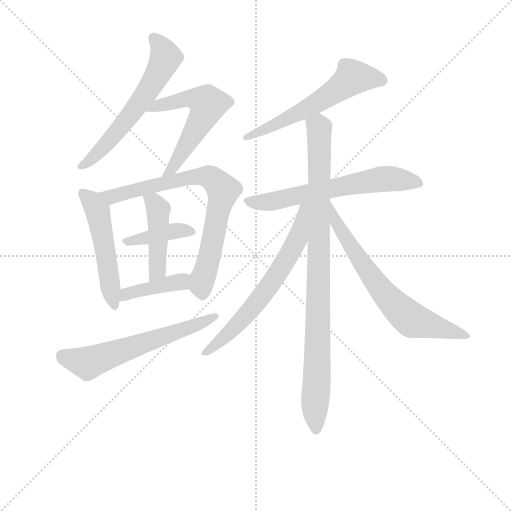
t = 0.00 s
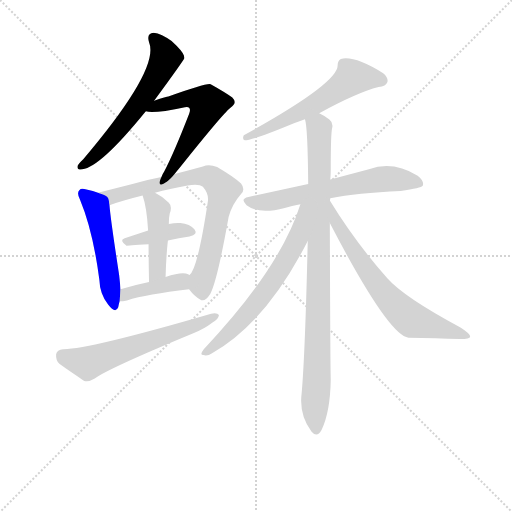
t = 1.97 s
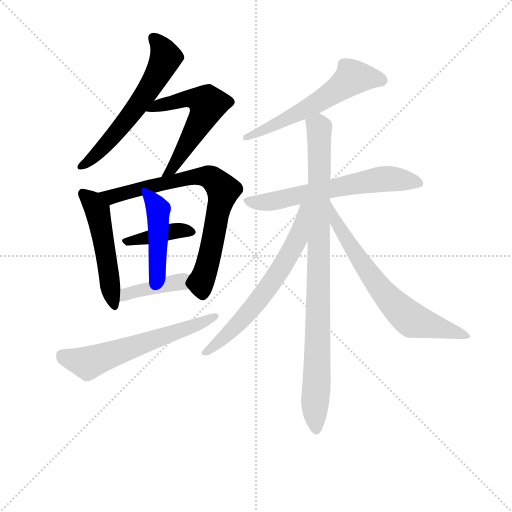
t = 3.93 s
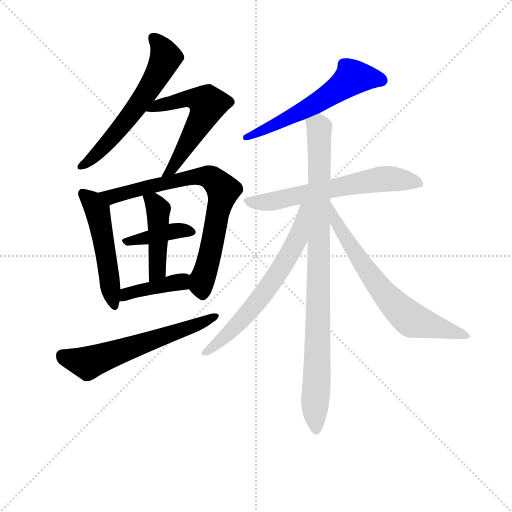
t = 5.90 s
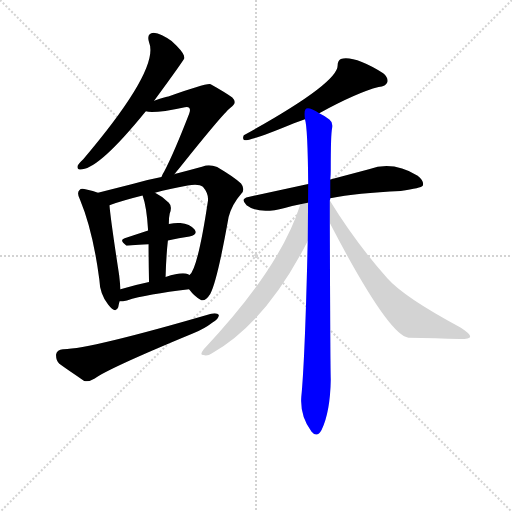
t = 7.87 s
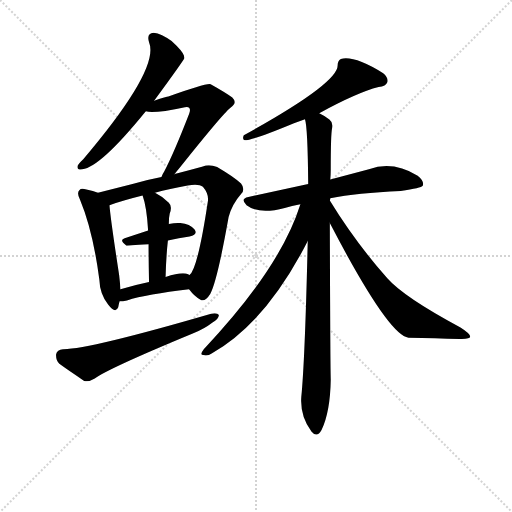
t = 9.83 s

The animated SVG that drew these frames (rendered in a browser with its animation timeline set to each time). Animation: 13 CSS @keyframes rules; one cycle of 9.83 s.

<svg version="1.1" viewBox="0 0 1024 1024" xmlns="http://www.w3.org/2000/svg">
  <g stroke="lightgray" stroke-dasharray="1,1" stroke-width="1" transform="scale(4, 4)">
    <line x1="0" y1="0" x2="256" y2="256"></line>
    <line x1="256" y1="0" x2="0" y2="256"></line>
    <line x1="128" y1="0" x2="128" y2="256"></line>
    <line x1="0" y1="128" x2="256" y2="128"></line>
  </g>
<g transform="scale(0.92, -0.92) translate(60, -900)">
   <style type="text/css">
    @keyframes keyframes0 {
      from {
       stroke: blue;
       stroke-dashoffset: 607;
       stroke-width: 128;
       }
       66% {
       animation-timing-function: step-end;
       stroke: blue;
       stroke-dashoffset: 0;
       stroke-width: 128;
       }
       to {
       stroke: black;
       stroke-width: 1024;
       }
       }
       #make-me-a-hanzi-animation-0 {
         animation: keyframes0 0.743978s both;
         animation-delay: 0.000000s;
         animation-timing-function: linear;
       }
    @keyframes keyframes1 {
      from {
       stroke: blue;
       stroke-dashoffset: 574;
       stroke-width: 128;
       }
       65% {
       animation-timing-function: step-end;
       stroke: blue;
       stroke-dashoffset: 0;
       stroke-width: 128;
       }
       to {
       stroke: black;
       stroke-width: 1024;
       }
       }
       #make-me-a-hanzi-animation-1 {
         animation: keyframes1 0.717122s both;
         animation-delay: 0.743978s;
         animation-timing-function: linear;
       }
    @keyframes keyframes2 {
      from {
       stroke: blue;
       stroke-dashoffset: 512;
       stroke-width: 128;
       }
       63% {
       animation-timing-function: step-end;
       stroke: blue;
       stroke-dashoffset: 0;
       stroke-width: 128;
       }
       to {
       stroke: black;
       stroke-width: 1024;
       }
       }
       #make-me-a-hanzi-animation-2 {
         animation: keyframes2 0.666667s both;
         animation-delay: 1.461100s;
         animation-timing-function: linear;
       }
    @keyframes keyframes3 {
      from {
       stroke: blue;
       stroke-dashoffset: 767;
       stroke-width: 128;
       }
       71% {
       animation-timing-function: step-end;
       stroke: blue;
       stroke-dashoffset: 0;
       stroke-width: 128;
       }
       to {
       stroke: black;
       stroke-width: 1024;
       }
       }
       #make-me-a-hanzi-animation-3 {
         animation: keyframes3 0.874186s both;
         animation-delay: 2.127767s;
         animation-timing-function: linear;
       }
    @keyframes keyframes4 {
      from {
       stroke: blue;
       stroke-dashoffset: 400;
       stroke-width: 128;
       }
       57% {
       animation-timing-function: step-end;
       stroke: blue;
       stroke-dashoffset: 0;
       stroke-width: 128;
       }
       to {
       stroke: black;
       stroke-width: 1024;
       }
       }
       #make-me-a-hanzi-animation-4 {
         animation: keyframes4 0.575521s both;
         animation-delay: 3.001953s;
         animation-timing-function: linear;
       }
    @keyframes keyframes5 {
      from {
       stroke: blue;
       stroke-dashoffset: 449;
       stroke-width: 128;
       }
       59% {
       animation-timing-function: step-end;
       stroke: blue;
       stroke-dashoffset: 0;
       stroke-width: 128;
       }
       to {
       stroke: black;
       stroke-width: 1024;
       }
       }
       #make-me-a-hanzi-animation-5 {
         animation: keyframes5 0.615397s both;
         animation-delay: 3.577474s;
         animation-timing-function: linear;
       }
    @keyframes keyframes6 {
      from {
       stroke: blue;
       stroke-dashoffset: 405;
       stroke-width: 128;
       }
       57% {
       animation-timing-function: step-end;
       stroke: blue;
       stroke-dashoffset: 0;
       stroke-width: 128;
       }
       to {
       stroke: black;
       stroke-width: 1024;
       }
       }
       #make-me-a-hanzi-animation-6 {
         animation: keyframes6 0.579590s both;
         animation-delay: 4.192871s;
         animation-timing-function: linear;
       }
    @keyframes keyframes7 {
      from {
       stroke: blue;
       stroke-dashoffset: 610;
       stroke-width: 128;
       }
       67% {
       animation-timing-function: step-end;
       stroke: blue;
       stroke-dashoffset: 0;
       stroke-width: 128;
       }
       to {
       stroke: black;
       stroke-width: 1024;
       }
       }
       #make-me-a-hanzi-animation-7 {
         animation: keyframes7 0.746419s both;
         animation-delay: 4.772461s;
         animation-timing-function: linear;
       }
    @keyframes keyframes8 {
      from {
       stroke: blue;
       stroke-dashoffset: 594;
       stroke-width: 128;
       }
       66% {
       animation-timing-function: step-end;
       stroke: blue;
       stroke-dashoffset: 0;
       stroke-width: 128;
       }
       to {
       stroke: black;
       stroke-width: 1024;
       }
       }
       #make-me-a-hanzi-animation-8 {
         animation: keyframes8 0.733398s both;
         animation-delay: 5.518880s;
         animation-timing-function: linear;
       }
    @keyframes keyframes9 {
      from {
       stroke: blue;
       stroke-dashoffset: 637;
       stroke-width: 128;
       }
       67% {
       animation-timing-function: step-end;
       stroke: blue;
       stroke-dashoffset: 0;
       stroke-width: 128;
       }
       to {
       stroke: black;
       stroke-width: 1024;
       }
       }
       #make-me-a-hanzi-animation-9 {
         animation: keyframes9 0.768392s both;
         animation-delay: 6.252279s;
         animation-timing-function: linear;
       }
    @keyframes keyframes10 {
      from {
       stroke: blue;
       stroke-dashoffset: 941;
       stroke-width: 128;
       }
       75% {
       animation-timing-function: step-end;
       stroke: blue;
       stroke-dashoffset: 0;
       stroke-width: 128;
       }
       to {
       stroke: black;
       stroke-width: 1024;
       }
       }
       #make-me-a-hanzi-animation-10 {
         animation: keyframes10 1.015788s both;
         animation-delay: 7.020671s;
         animation-timing-function: linear;
       }
    @keyframes keyframes11 {
      from {
       stroke: blue;
       stroke-dashoffset: 653;
       stroke-width: 128;
       }
       68% {
       animation-timing-function: step-end;
       stroke: blue;
       stroke-dashoffset: 0;
       stroke-width: 128;
       }
       to {
       stroke: black;
       stroke-width: 1024;
       }
       }
       #make-me-a-hanzi-animation-11 {
         animation: keyframes11 0.781413s both;
         animation-delay: 8.036458s;
         animation-timing-function: linear;
       }
    @keyframes keyframes12 {
      from {
       stroke: blue;
       stroke-dashoffset: 685;
       stroke-width: 128;
       }
       69% {
       animation-timing-function: step-end;
       stroke: blue;
       stroke-dashoffset: 0;
       stroke-width: 128;
       }
       to {
       stroke: black;
       stroke-width: 1024;
       }
       }
       #make-me-a-hanzi-animation-12 {
         animation: keyframes12 0.807454s both;
         animation-delay: 8.817871s;
         animation-timing-function: linear;
       }
</style>
<path d="M 275.0 681.0 Q 341.0 771.0 341.0 774.0 Q 340.0 777.0 340.0 779.0 Q 337.0 789.0 313.0 811.0 Q 291.0 827.0 274.0 829.0 Q 258.0 828.0 264.0 808.0 Q 288.0 751.0 121.0 554.0 Q 111.0 545.0 109.0 540.0 Q 106.0 530.0 119.0 532.0 Q 158.0 536.0 257.0 658.0 L 275.0 681.0 Z" fill="lightgray"></path> 
<path d="M 319.0 521.0 Q 424.0 653.0 441.0 666.0 Q 457.0 676.0 445.0 688.0 Q 432.0 698.0 398.0 717.0 Q 389.0 720.0 306.0 690.0 Q 303.0 690.0 275.0 681.0 C 246.0 672.0 227.0 663.0 257.0 658.0 Q 273.0 652.0 342.0 667.0 Q 349.0 668.0 351.0 666.0 Q 355.0 663.0 351.0 652.0 Q 318.0 567.0 297.0 527.0 Q 293.0 521.0 291.0 515.0 C 278.0 488.0 300.0 498.0 319.0 521.0 Z" fill="lightgray"></path> 
<path d="M 153.0 481.0 Q 143.0 485.0 128.0 488.0 Q 116.0 492.0 113.0 487.0 Q 106.0 481.0 114.0 466.0 Q 142.0 399.0 156.0 292.0 Q 157.0 261.0 175.0 238.0 Q 191.0 217.0 197.0 232.0 Q 198.0 238.0 200.0 245.0 L 202.0 271.0 Q 201.0 284.0 199.0 302.0 Q 180.0 426.0 178.0 454.0 C 176.0 473.0 176.0 473.0 153.0 481.0 Z" fill="lightgray"></path> 
<path d="M 351.0 271.0 Q 363.0 255.0 375.0 249.0 Q 385.0 242.0 397.0 261.0 Q 412.0 288.0 437.0 428.0 Q 444.0 455.0 464.0 478.0 Q 474.0 488.0 464.0 501.0 Q 451.0 514.0 412.0 537.0 Q 394.0 544.0 381.0 538.0 Q 356.0 531.0 324.0 523.0 Q 321.0 523.0 319.0 521.0 L 291.0 515.0 Q 260.0 509.0 228.0 500.0 L 153.0 481.0 C 124.0 474.0 150.0 444.0 178.0 454.0 Q 206.0 464.0 250.0 475.0 L 277.0 481.0 Q 308.0 490.0 348.0 497.0 Q 373.0 501.0 381.0 494.0 Q 394.0 479.0 392.0 463.0 Q 370.0 316.0 352.0 302.0 C 340.0 283.0 340.0 283.0 351.0 271.0 Z" fill="lightgray"></path> 
<path d="M 305.0 377.0 Q 329.0 383.0 352.0 386.0 Q 371.0 390.0 363.0 401.0 Q 353.0 413.0 332.0 415.0 Q 322.0 416.0 307.0 413.0 L 262.0 399.0 L 211.0 382.0 Q 198.0 378.0 215.0 366.0 Q 216.0 366.0 263.0 369.0 L 305.0 377.0 Z" fill="lightgray"></path> 
<path d="M 300.0 298.0 Q 301.0 341.0 305.0 377.0 L 307.0 413.0 Q 307.0 428.0 309.0 436.0 Q 315.0 451.0 307.0 459.0 Q 292.0 474.0 277.0 481.0 C 250.0 495.0 242.0 499.0 250.0 475.0 Q 259.0 450.0 262.0 399.0 L 263.0 369.0 Q 263.0 336.0 264.0 287.0 C 265.0 257.0 299.0 268.0 300.0 298.0 Z" fill="lightgray"></path> 
<path d="M 200.0 245.0 Q 207.0 245.0 216.0 247.0 Q 259.0 260.0 351.0 271.0 C 381.0 275.0 378.0 287.0 352.0 302.0 Q 351.0 303.0 349.0 304.0 Q 336.0 310.0 300.0 298.0 L 264.0 287.0 Q 230.0 280.0 202.0 271.0 C 173.0 262.0 170.0 243.0 200.0 245.0 Z" fill="lightgray"></path> 
<path d="M 77.0 141.0 Q 64.0 140.0 62.0 130.0 Q 61.0 117.0 69.0 109.0 Q 91.0 93.0 123.0 72.0 Q 133.0 69.0 146.0 77.0 Q 173.0 98.0 359.0 175.0 Q 384.0 185.0 402.0 199.0 Q 415.0 206.0 416.0 215.0 Q 412.0 221.0 399.0 218.0 Q 131.0 140.0 77.0 141.0 Z" fill="lightgray"></path> 
<path d="M 634.0 654.0 Q 716.0 699.0 763.0 711.0 Q 779.0 712.0 782.0 721.0 Q 785.0 731.0 773.0 741.0 Q 710.0 780.0 681.0 772.0 Q 674.0 768.0 674.0 758.0 Q 675.0 719.0 470.0 606.0 Q 466.0 597.0 472.0 595.0 Q 490.0 595.0 579.0 632.0 Q 589.0 636.0 603.0 641.0 L 634.0 654.0 Z" fill="lightgray"></path> 
<path d="M 658.0 469.0 Q 716.0 481.0 811.0 485.0 Q 856.0 491.0 859.0 496.0 Q 863.0 506.0 848.0 518.0 Q 794.0 551.0 742.0 532.0 L 658.0 510.0 L 610.0 500.0 L 480.0 472.0 Q 461.0 468.0 476.0 454.0 Q 503.0 433.0 559.0 448.0 Q 574.0 452.0 593.0 456.0 L 658.0 469.0 Z" fill="lightgray"></path> 
<path d="M 657.0 464.0 Q 658.0 467.0 658.0 469.0 L 658.0 510.0 Q 659.0 520.0 659.0 531.0 Q 659.0 609.0 662.0 621.0 Q 665.0 633.0 656.0 640.0 Q 649.0 647.0 634.0 654.0 C 608.0 669.0 599.0 671.0 603.0 641.0 Q 609.0 623.0 610.0 500.0 L 609.0 376.0 Q 603.0 118.0 595.0 37.0 Q 592.0 -5.0 617.0 -38.0 Q 629.0 -53.0 639.0 -35.0 Q 658.0 5.0 659.0 75.0 Q 658.0 103.0 657.0 415.0 L 657.0 464.0 Z" fill="lightgray"></path> 
<path d="M 593.0 456.0 Q 550.0 318.0 383.0 141.0 Q 373.0 128.0 382.0 128.0 Q 391.0 125.0 401.0 132.0 Q 518.0 198.0 609.0 376.0 C 663.0 480.0 602.0 484.0 593.0 456.0 Z" fill="lightgray"></path> 
<path d="M 657.0 415.0 Q 784.0 171.0 828.0 166.0 Q 888.0 165.0 940.0 163.0 Q 962.0 163.0 962.0 168.0 Q 963.0 174.0 941.0 188.0 Q 818.0 254.0 782.0 295.0 Q 712.0 374.0 657.0 464.0 C 641.0 490.0 643.0 442.0 657.0 415.0 Z" fill="lightgray"></path> 
      <clipPath id="make-me-a-hanzi-clip-0">
      <path d="M 275.0 681.0 Q 341.0 771.0 341.0 774.0 Q 340.0 777.0 340.0 779.0 Q 337.0 789.0 313.0 811.0 Q 291.0 827.0 274.0 829.0 Q 258.0 828.0 264.0 808.0 Q 288.0 751.0 121.0 554.0 Q 111.0 545.0 109.0 540.0 Q 106.0 530.0 119.0 532.0 Q 158.0 536.0 257.0 658.0 L 275.0 681.0 Z" fill="lightgray"></path>
      </clipPath>
      <path clip-path="url(#make-me-a-hanzi-clip-0)" d="M 274.0 816.0 L 293.0 795.0 L 300.0 774.0 L 277.0 726.0 L 204.0 625.0 L 148.0 563.0 L 117.0 539.0 " fill="none" id="make-me-a-hanzi-animation-0" stroke-dasharray="479 958" stroke-linecap="round"></path>

      <clipPath id="make-me-a-hanzi-clip-1">
      <path d="M 319.0 521.0 Q 424.0 653.0 441.0 666.0 Q 457.0 676.0 445.0 688.0 Q 432.0 698.0 398.0 717.0 Q 389.0 720.0 306.0 690.0 Q 303.0 690.0 275.0 681.0 C 246.0 672.0 227.0 663.0 257.0 658.0 Q 273.0 652.0 342.0 667.0 Q 349.0 668.0 351.0 666.0 Q 355.0 663.0 351.0 652.0 Q 318.0 567.0 297.0 527.0 Q 293.0 521.0 291.0 515.0 C 278.0 488.0 300.0 498.0 319.0 521.0 Z" fill="lightgray"></path>
      </clipPath>
      <path clip-path="url(#make-me-a-hanzi-clip-1)" d="M 262.0 664.0 L 349.0 686.0 L 369.0 685.0 L 391.0 674.0 L 383.0 649.0 L 345.0 582.0 L 317.0 536.0 L 297.0 519.0 " fill="none" id="make-me-a-hanzi-animation-1" stroke-dasharray="446 892" stroke-linecap="round"></path>

      <clipPath id="make-me-a-hanzi-clip-2">
      <path d="M 153.0 481.0 Q 143.0 485.0 128.0 488.0 Q 116.0 492.0 113.0 487.0 Q 106.0 481.0 114.0 466.0 Q 142.0 399.0 156.0 292.0 Q 157.0 261.0 175.0 238.0 Q 191.0 217.0 197.0 232.0 Q 198.0 238.0 200.0 245.0 L 202.0 271.0 Q 201.0 284.0 199.0 302.0 Q 180.0 426.0 178.0 454.0 C 176.0 473.0 176.0 473.0 153.0 481.0 Z" fill="lightgray"></path>
      </clipPath>
      <path clip-path="url(#make-me-a-hanzi-clip-2)" d="M 121.0 479.0 L 141.0 461.0 L 152.0 440.0 L 187.0 238.0 " fill="none" id="make-me-a-hanzi-animation-2" stroke-dasharray="384 768" stroke-linecap="round"></path>

      <clipPath id="make-me-a-hanzi-clip-3">
      <path d="M 351.0 271.0 Q 363.0 255.0 375.0 249.0 Q 385.0 242.0 397.0 261.0 Q 412.0 288.0 437.0 428.0 Q 444.0 455.0 464.0 478.0 Q 474.0 488.0 464.0 501.0 Q 451.0 514.0 412.0 537.0 Q 394.0 544.0 381.0 538.0 Q 356.0 531.0 324.0 523.0 Q 321.0 523.0 319.0 521.0 L 291.0 515.0 Q 260.0 509.0 228.0 500.0 L 153.0 481.0 C 124.0 474.0 150.0 444.0 178.0 454.0 Q 206.0 464.0 250.0 475.0 L 277.0 481.0 Q 308.0 490.0 348.0 497.0 Q 373.0 501.0 381.0 494.0 Q 394.0 479.0 392.0 463.0 Q 370.0 316.0 352.0 302.0 C 340.0 283.0 340.0 283.0 351.0 271.0 Z" fill="lightgray"></path>
      </clipPath>
      <path clip-path="url(#make-me-a-hanzi-clip-3)" d="M 161.0 480.0 L 183.0 472.0 L 365.0 516.0 L 393.0 516.0 L 408.0 506.0 L 425.0 486.0 L 424.0 477.0 L 395.0 338.0 L 377.0 280.0 L 381.0 264.0 " fill="none" id="make-me-a-hanzi-animation-3" stroke-dasharray="639 1278" stroke-linecap="round"></path>

      <clipPath id="make-me-a-hanzi-clip-4">
      <path d="M 305.0 377.0 Q 329.0 383.0 352.0 386.0 Q 371.0 390.0 363.0 401.0 Q 353.0 413.0 332.0 415.0 Q 322.0 416.0 307.0 413.0 L 262.0 399.0 L 211.0 382.0 Q 198.0 378.0 215.0 366.0 Q 216.0 366.0 263.0 369.0 L 305.0 377.0 Z" fill="lightgray"></path>
      </clipPath>
      <path clip-path="url(#make-me-a-hanzi-clip-4)" d="M 214.0 374.0 L 316.0 398.0 L 355.0 395.0 " fill="none" id="make-me-a-hanzi-animation-4" stroke-dasharray="272 544" stroke-linecap="round"></path>

      <clipPath id="make-me-a-hanzi-clip-5">
      <path d="M 300.0 298.0 Q 301.0 341.0 305.0 377.0 L 307.0 413.0 Q 307.0 428.0 309.0 436.0 Q 315.0 451.0 307.0 459.0 Q 292.0 474.0 277.0 481.0 C 250.0 495.0 242.0 499.0 250.0 475.0 Q 259.0 450.0 262.0 399.0 L 263.0 369.0 Q 263.0 336.0 264.0 287.0 C 265.0 257.0 299.0 268.0 300.0 298.0 Z" fill="lightgray"></path>
      </clipPath>
      <path clip-path="url(#make-me-a-hanzi-clip-5)" d="M 258.0 471.0 L 274.0 461.0 L 284.0 445.0 L 283.0 324.0 L 278.0 305.0 L 268.0 295.0 " fill="none" id="make-me-a-hanzi-animation-5" stroke-dasharray="321 642" stroke-linecap="round"></path>

      <clipPath id="make-me-a-hanzi-clip-6">
      <path d="M 200.0 245.0 Q 207.0 245.0 216.0 247.0 Q 259.0 260.0 351.0 271.0 C 381.0 275.0 378.0 287.0 352.0 302.0 Q 351.0 303.0 349.0 304.0 Q 336.0 310.0 300.0 298.0 L 264.0 287.0 Q 230.0 280.0 202.0 271.0 C 173.0 262.0 170.0 243.0 200.0 245.0 Z" fill="lightgray"></path>
      </clipPath>
      <path clip-path="url(#make-me-a-hanzi-clip-6)" d="M 203.0 251.0 L 223.0 264.0 L 345.0 294.0 " fill="none" id="make-me-a-hanzi-animation-6" stroke-dasharray="277 554" stroke-linecap="round"></path>

      <clipPath id="make-me-a-hanzi-clip-7">
      <path d="M 77.0 141.0 Q 64.0 140.0 62.0 130.0 Q 61.0 117.0 69.0 109.0 Q 91.0 93.0 123.0 72.0 Q 133.0 69.0 146.0 77.0 Q 173.0 98.0 359.0 175.0 Q 384.0 185.0 402.0 199.0 Q 415.0 206.0 416.0 215.0 Q 412.0 221.0 399.0 218.0 Q 131.0 140.0 77.0 141.0 Z" fill="lightgray"></path>
      </clipPath>
      <path clip-path="url(#make-me-a-hanzi-clip-7)" d="M 76.0 127.0 L 131.0 111.0 L 410.0 213.0 " fill="none" id="make-me-a-hanzi-animation-7" stroke-dasharray="482 964" stroke-linecap="round"></path>

      <clipPath id="make-me-a-hanzi-clip-8">
      <path d="M 634.0 654.0 Q 716.0 699.0 763.0 711.0 Q 779.0 712.0 782.0 721.0 Q 785.0 731.0 773.0 741.0 Q 710.0 780.0 681.0 772.0 Q 674.0 768.0 674.0 758.0 Q 675.0 719.0 470.0 606.0 Q 466.0 597.0 472.0 595.0 Q 490.0 595.0 579.0 632.0 Q 589.0 636.0 603.0 641.0 L 634.0 654.0 Z" fill="lightgray"></path>
      </clipPath>
      <path clip-path="url(#make-me-a-hanzi-clip-8)" d="M 770.0 725.0 L 707.0 732.0 L 621.0 671.0 L 544.0 631.0 L 534.0 631.0 L 527.0 622.0 L 510.0 620.0 L 499.0 610.0 L 483.0 611.0 L 474.0 601.0 " fill="none" id="make-me-a-hanzi-animation-8" stroke-dasharray="466 932" stroke-linecap="round"></path>

      <clipPath id="make-me-a-hanzi-clip-9">
      <path d="M 658.0 469.0 Q 716.0 481.0 811.0 485.0 Q 856.0 491.0 859.0 496.0 Q 863.0 506.0 848.0 518.0 Q 794.0 551.0 742.0 532.0 L 658.0 510.0 L 610.0 500.0 L 480.0 472.0 Q 461.0 468.0 476.0 454.0 Q 503.0 433.0 559.0 448.0 Q 574.0 452.0 593.0 456.0 L 658.0 469.0 Z" fill="lightgray"></path>
      </clipPath>
      <path clip-path="url(#make-me-a-hanzi-clip-9)" d="M 478.0 463.0 L 531.0 462.0 L 768.0 511.0 L 853.0 501.0 " fill="none" id="make-me-a-hanzi-animation-9" stroke-dasharray="509 1018" stroke-linecap="round"></path>

      <clipPath id="make-me-a-hanzi-clip-10">
      <path d="M 657.0 464.0 Q 658.0 467.0 658.0 469.0 L 658.0 510.0 Q 659.0 520.0 659.0 531.0 Q 659.0 609.0 662.0 621.0 Q 665.0 633.0 656.0 640.0 Q 649.0 647.0 634.0 654.0 C 608.0 669.0 599.0 671.0 603.0 641.0 Q 609.0 623.0 610.0 500.0 L 609.0 376.0 Q 603.0 118.0 595.0 37.0 Q 592.0 -5.0 617.0 -38.0 Q 629.0 -53.0 639.0 -35.0 Q 658.0 5.0 659.0 75.0 Q 658.0 103.0 657.0 415.0 L 657.0 464.0 Z" fill="lightgray"></path>
      </clipPath>
      <path clip-path="url(#make-me-a-hanzi-clip-10)" d="M 610.0 640.0 L 634.0 622.0 L 628.0 -33.0 " fill="none" id="make-me-a-hanzi-animation-10" stroke-dasharray="813 1626" stroke-linecap="round"></path>

      <clipPath id="make-me-a-hanzi-clip-11">
      <path d="M 593.0 456.0 Q 550.0 318.0 383.0 141.0 Q 373.0 128.0 382.0 128.0 Q 391.0 125.0 401.0 132.0 Q 518.0 198.0 609.0 376.0 C 663.0 480.0 602.0 484.0 593.0 456.0 Z" fill="lightgray"></path>
      </clipPath>
      <path clip-path="url(#make-me-a-hanzi-clip-11)" d="M 607.0 452.0 L 599.0 447.0 L 586.0 377.0 L 541.0 302.0 L 459.0 197.0 L 387.0 134.0 " fill="none" id="make-me-a-hanzi-animation-11" stroke-dasharray="525 1050" stroke-linecap="round"></path>

      <clipPath id="make-me-a-hanzi-clip-12">
      <path d="M 657.0 415.0 Q 784.0 171.0 828.0 166.0 Q 888.0 165.0 940.0 163.0 Q 962.0 163.0 962.0 168.0 Q 963.0 174.0 941.0 188.0 Q 818.0 254.0 782.0 295.0 Q 712.0 374.0 657.0 464.0 C 641.0 490.0 643.0 442.0 657.0 415.0 Z" fill="lightgray"></path>
      </clipPath>
      <path clip-path="url(#make-me-a-hanzi-clip-12)" d="M 661.0 446.0 L 673.0 407.0 L 683.0 399.0 L 702.0 362.0 L 754.0 288.0 L 807.0 228.0 L 836.0 204.0 L 957.0 170.0 " fill="none" id="make-me-a-hanzi-animation-12" stroke-dasharray="557 1114" stroke-linecap="round"></path>

</g>
</svg>
